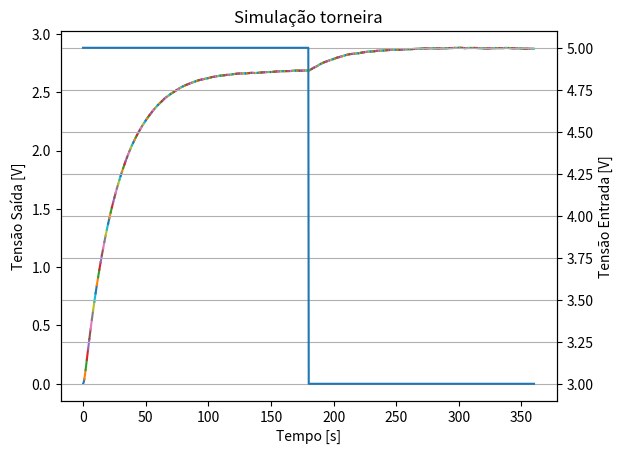

Here is the Python script that generated this plot:
import math
import random
from scipy import integrate
import numpy as np
from typing import List
import matplotlib.pyplot as plt

class TapSimulator:
    def __init__(self):
        self.vin = 10
        self.R = 0.1
        self.tau1 = 0.8902
        self.tau2 = 26.8097
        self.r = math.pi / 10
        self.k = -0.1093
        self.ybar = (3.023 + 2.353) / 2
        self.noiseVariance = 0.2
        self.standartVariation = math.sqrt(self.noiseVariance)
        self.noiseGain = self.k

    def __F(self, theta: float) -> float:
        return (-(math.pi/2 - theta/2 + math.sin(2*theta)/4))

    def generate_noise(self):
        return np.random.normal(0, abs(self.noiseGain))

    def __plant(self, t, y, u, noise):
        x1, x2 = y
        uclipped = np.clip(u, 0, 10)
        F_r_uclipped = self.__F(self.r * uclipped)

        x1dot = x2
        x2dot = (self.k * (F_r_uclipped + math.pi / 4) / self.r + noise * self.noiseVariance - (x1 - self.ybar) - x2 * (self.tau1 + self.tau2)) / (self.tau1 * self.tau2)
        
        return [x1dot, x2dot]

    def simulate(self, y0, u, simulationPeriodSec, noise):
        t = [0, simulationPeriodSec]
        sol = integrate.solve_ivp(self.__plant, t, y0, args=(u, noise), method='RK45', t_eval=np.linspace(0, simulationPeriodSec, 3))
        return sol.y.T
    

if __name__ == "__main__":
    x0 = 0
    dxdt = 0
    y0 = np.array([x0, dxdt])

    TapSimulator = TapSimulator()
    simulationPeriod = 1

    # Lista de valores de u para cada degrau
    u_values = np.concatenate((np.full(180, 5), np.full(180, 3)))
    u0 = 5

    u_vector = []

    fig, ax1 = plt.subplots()

    # Simulação para cada degrau
    for i in range(len(u_values)):
        u = u_values[i]
        num_of_points =  math.floor((simulationPeriod*1000)/5)
        noise = TapSimulator.generate_noise()
        result = TapSimulator.simulate(y0, u, simulationPeriod, noise)  # Comece cada degrau a partir do anterior
        t = np.linspace(i * simulationPeriod, (i + 1) * simulationPeriod, len(result))  # Intervalo de tempo para cada degrau
        y0 = result[-1]

        ax1.plot(t, result[:, 0])
        
        u_vector = np.append(u_vector, np.full(len(result), u))


    t_vector = np.linspace(0, len(u_values), len(u_values)*len(result))

    ax1.set_xlabel('Tempo [s]')
    ax1.set_ylabel('Tensão Saída [V]')

    ax2 = ax1.twinx()
    ax2.plot(t_vector, u_vector)
    ax2.set_ylabel('Tensão Entrada [V]')

    plt.title('Simulação torneira')
    plt.grid(True)

    plt.savefig("result.png")
    plt.show()
    

